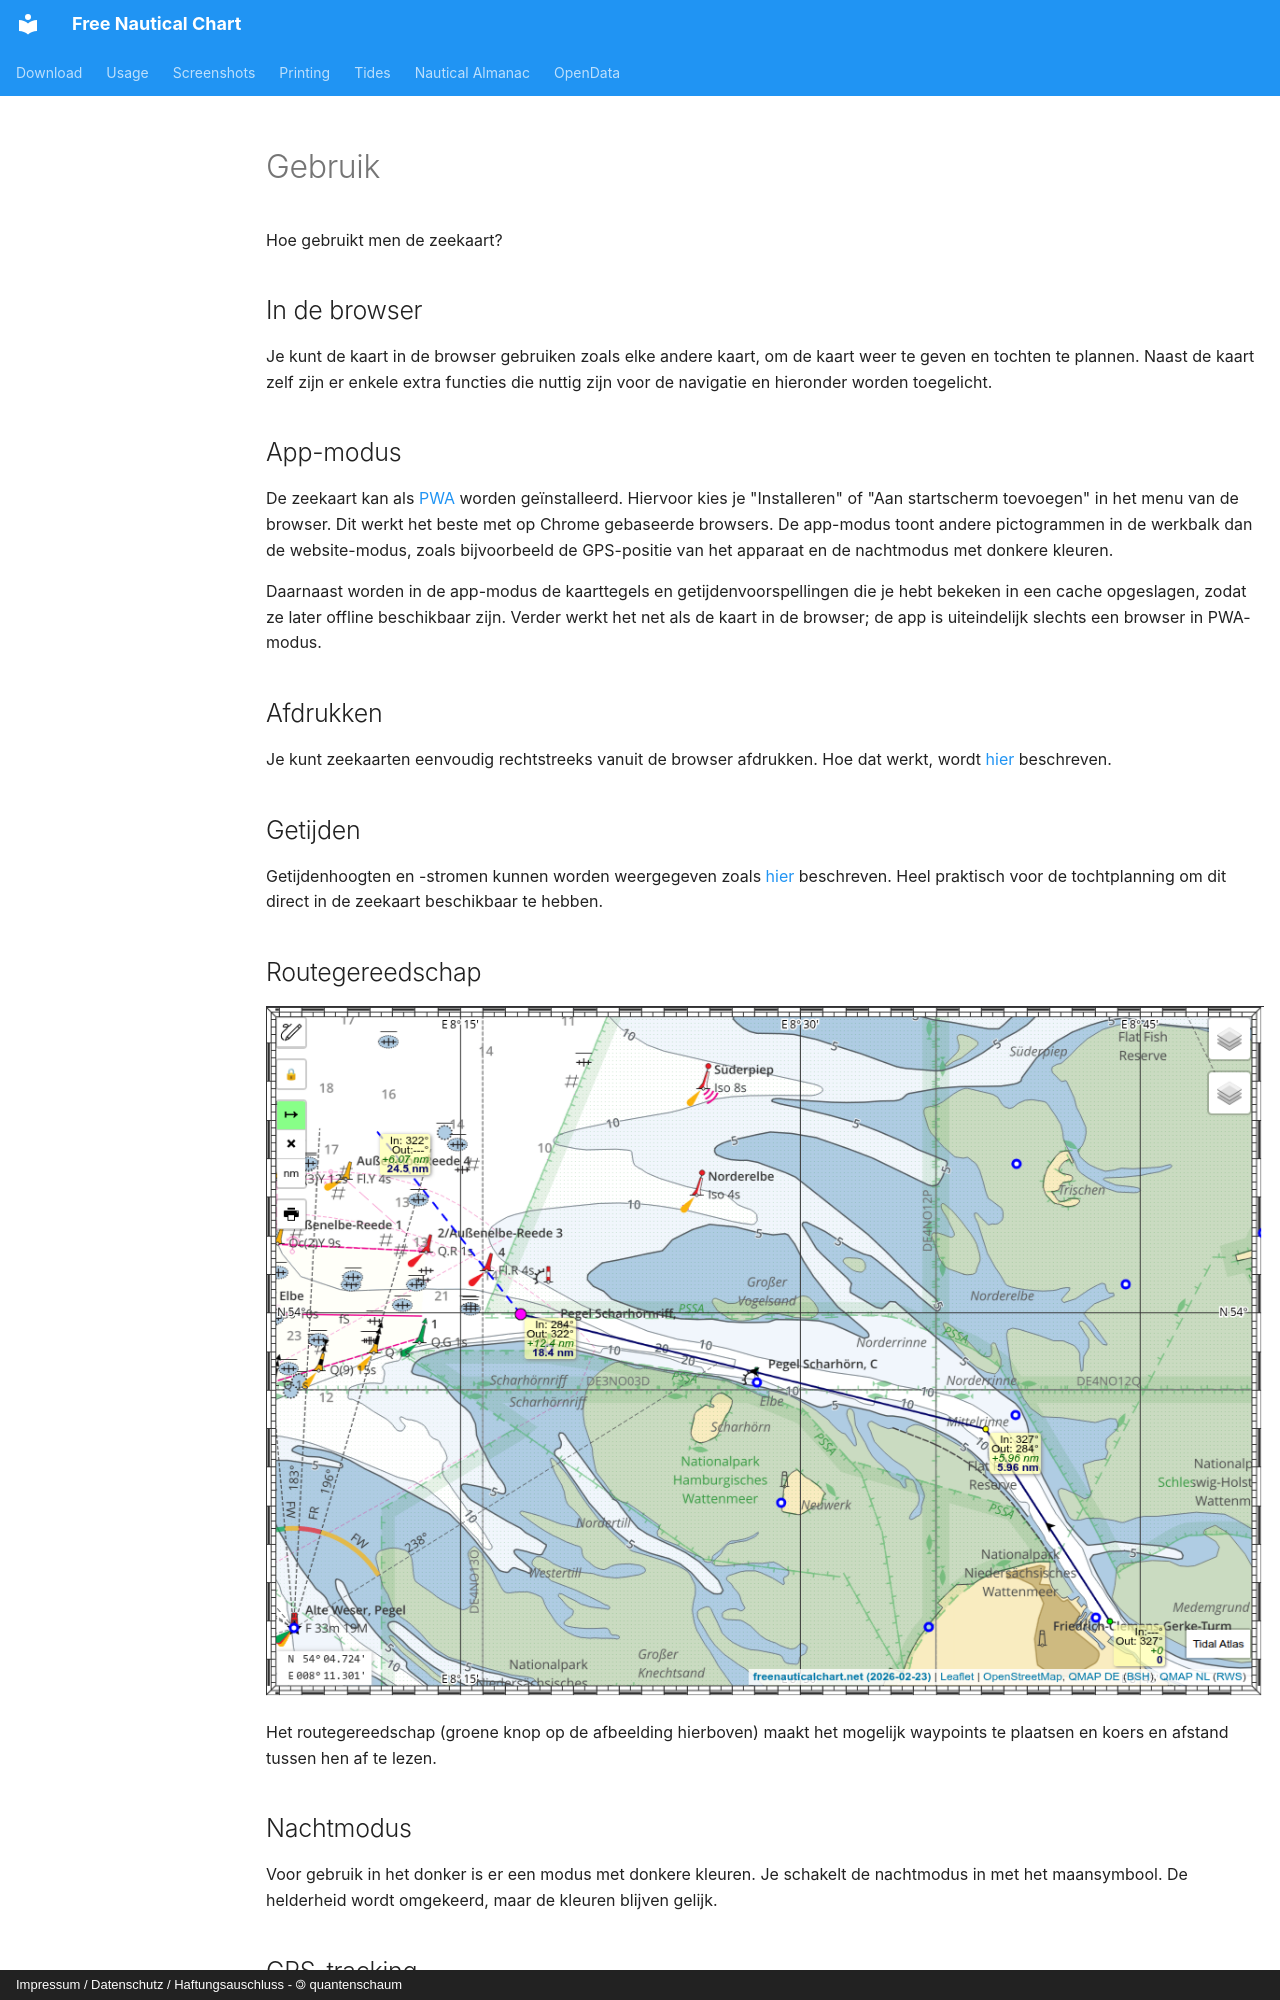

repository: quantenschaum/mapping · page: usage.nl/index.html · generator: mkdocs · copyright: Impressum / Datenschutz / Haftungsauschluss - 🄯 quantenschaum

# Gebruik

Hoe gebruikt men de zeekaart?

## In de browser

Je kunt de kaart in de browser gebruiken zoals elke andere kaart, om de kaart weer te geven en tochten te plannen.
Naast de kaart zelf zijn er enkele extra functies die nuttig zijn voor de navigatie en hieronder worden toegelicht.

## App-modus

De zeekaart kan als [PWA](https://en.wikipedia.org/wiki/Progressive_web_app) worden geïnstalleerd.
Hiervoor kies je "Installeren" of "Aan startscherm toevoegen" in het menu van de browser.
Dit werkt het beste met op Chrome gebaseerde browsers.
De app-modus toont andere pictogrammen in de werkbalk dan de website-modus, zoals bijvoorbeeld de GPS-positie van het apparaat en de nachtmodus met donkere kleuren.

Daarnaast worden in de app-modus de kaarttegels en getijdenvoorspellingen die je hebt bekeken in een cache opgeslagen, zodat ze later offline beschikbaar zijn.
Verder werkt het net als de kaart in de browser; de app is uiteindelijk slechts een browser in PWA-modus.

## Afdrukken

Je kunt zeekaarten eenvoudig rechtstreeks vanuit de browser afdrukken. Hoe dat werkt, wordt [hier](print.md) beschreven.

## Getijden

Getijdenhoogten en -stromen kunnen worden weergegeven zoals [hier](tides.md) beschreven. Heel praktisch voor de tochtplanning om dit direct in de zeekaart beschikbaar te hebben.

## Routegereedschap

![Routen-Werkzeug](img/route-tool.webp)

Het routegereedschap (groene knop op de afbeelding hierboven) maakt het mogelijk waypoints te plaatsen en koers en afstand tussen hen af te lezen.

## Nachtmodus

Voor gebruik in het donker is er een modus met donkere kleuren. Je schakelt de nachtmodus in met het maansymbool.
De helderheid wordt omgekeerd, maar de kleuren blijven gelijk.

## GPS-tracking

Je kunt ook de GPS van het apparaat gebruiken.
Wanneer je op het bootsymbool tikt, wordt de GPS-positie op de kaart weergegeven met een KüG-vector van 10 minuten lengte.
KüG en FüG worden in de linkerbenedenhoek weergegeven.
